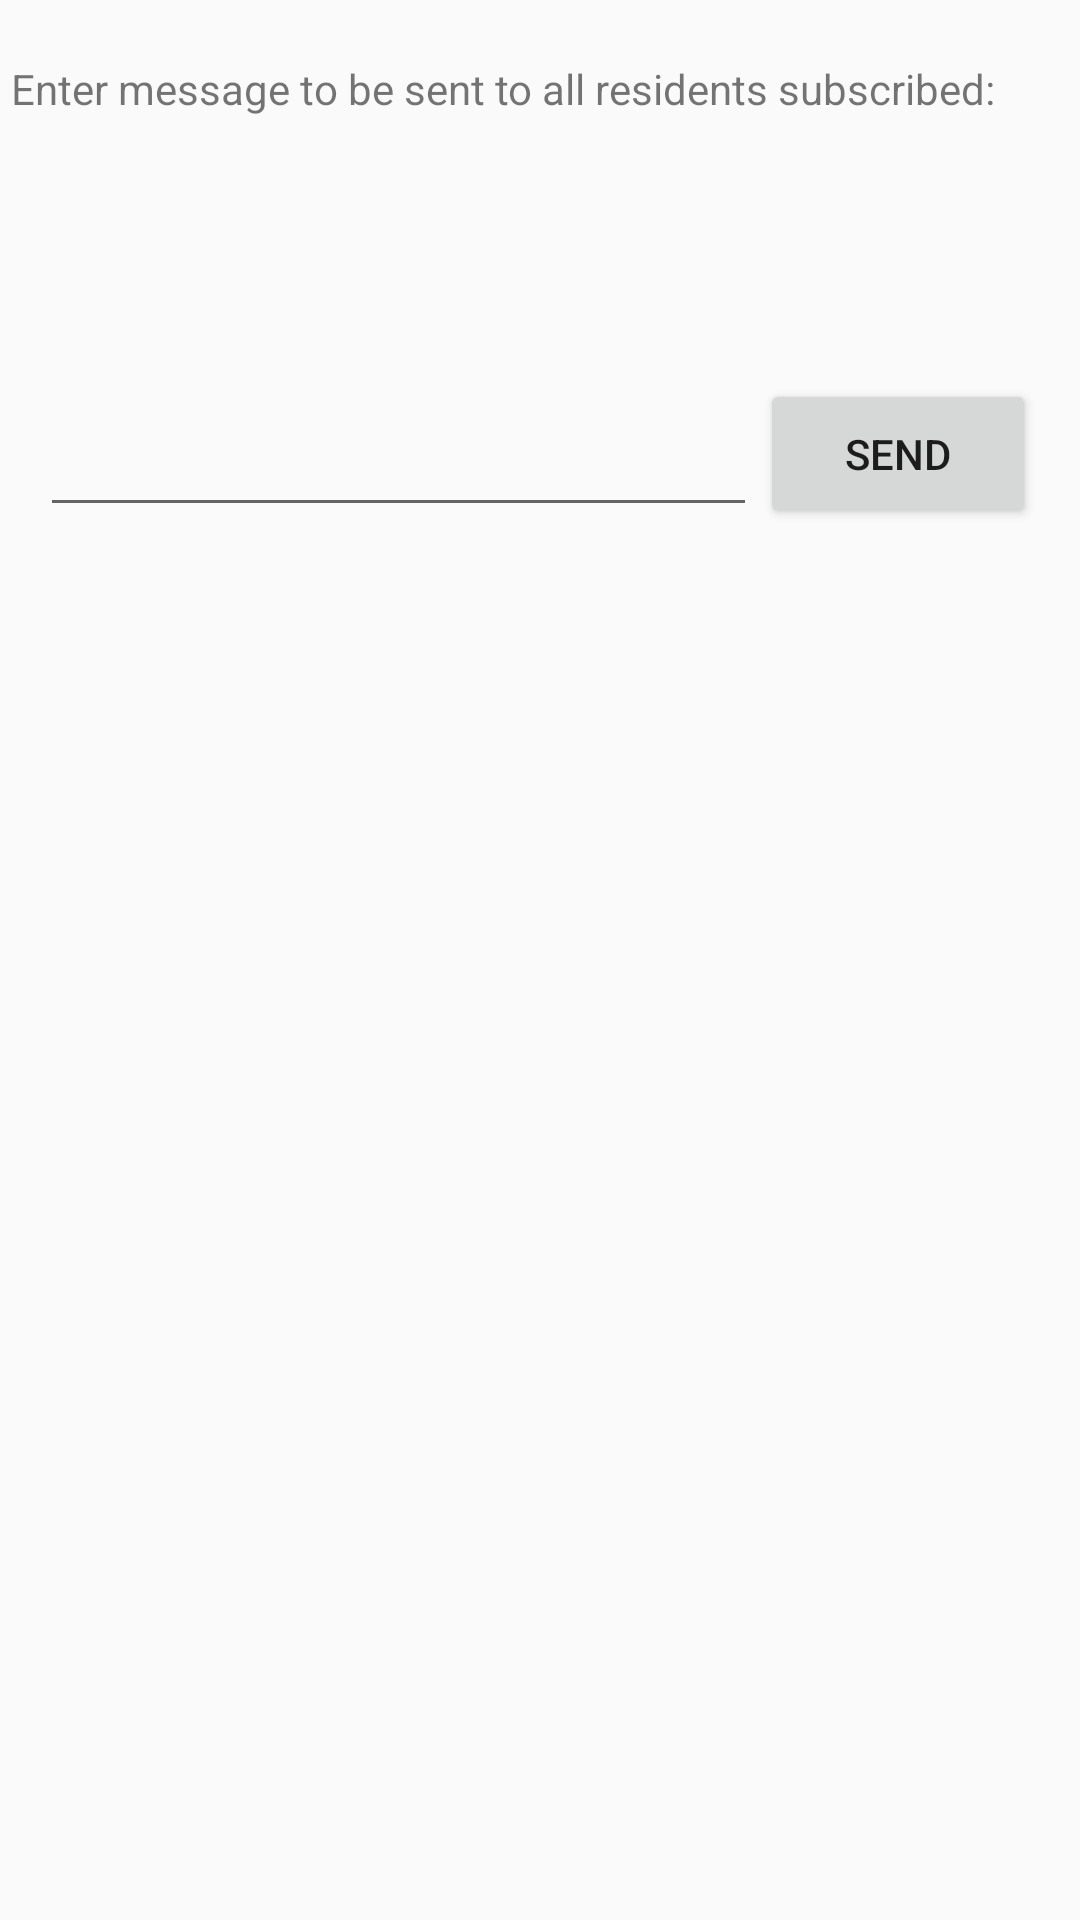

The Android layout XML behind this screen, and the referenced resources:
<!-- AndroidManifest.xml: application theme AppTheme -->
<!-- res/layout/admin.xml -->
<?xml version="1.0" encoding="utf-8"?>
<android.support.constraint.ConstraintLayout xmlns:android="http://schemas.android.com/apk/res/android"
    xmlns:app="http://schemas.android.com/apk/res-auto"
    xmlns:tools="http://schemas.android.com/tools"
    android:layout_width="match_parent"
    android:layout_height="match_parent"
    tools:context="tec.com.firebasedemo.SendMessage_AdminActivity">

    <TextView
        android:id="@+id/textView"
        android:layout_width="353dp"
        android:layout_height="31dp"
        android:text="Enter message to be sent to all residents subscribed:"
        app:layout_constraintBottom_toBottomOf="parent"
        app:layout_constraintEnd_toEndOf="parent"
        app:layout_constraintHorizontal_bias="0.516"
        app:layout_constraintStart_toStartOf="parent"
        app:layout_constraintTop_toTopOf="parent"
        app:layout_constraintVertical_bias="0.033" />

    <EditText
        android:id="@+id/message"
        android:layout_width="239dp"
        android:layout_height="55dp"
        android:inputType="textCapSentences|textAutoCorrect"
        app:layout_constraintBottom_toBottomOf="parent"
        app:layout_constraintEnd_toEndOf="parent"
        app:layout_constraintHorizontal_bias="0.11"
        app:layout_constraintStart_toStartOf="parent"
        app:layout_constraintTop_toTopOf="parent"
        app:layout_constraintVertical_bias="0.206" />


    <Button
        android:id="@+id/sendbtn"
        android:layout_width="92dp"
        android:layout_height="50dp"
        android:text="SEND"
        app:layout_constraintBottom_toBottomOf="parent"
        app:layout_constraintEnd_toEndOf="parent"
        app:layout_constraintHorizontal_bias="0.945"
        app:layout_constraintStart_toStartOf="parent"
        app:layout_constraintTop_toTopOf="parent"
        app:layout_constraintVertical_bias="0.214" />
</android.support.constraint.ConstraintLayout>
<!-- resources referenced by this layout -->
<resources>
  <style name="AppTheme" parent="Theme.AppCompat.Light.DarkActionBar">
          
          <item name="colorPrimary">@color/colorPrimary</item>
          <item name="colorPrimaryDark">@color/colorPrimaryDark</item>
          <item name="colorAccent">@color/colorAccent</item>
  
      </style>
  <!-- not gathered from this repository: default colours our renderer supplied (Android Studio template values) -->
  <color name="colorPrimary">#FF6200EE</color>
  <color name="colorPrimaryDark">#FF3700B3</color>
  <color name="colorAccent">#FF03DAC5</color>
</resources>
